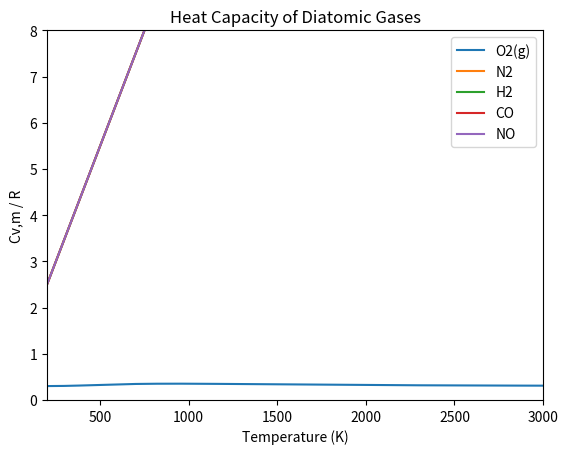

The matplotlib source for this figure:
import numpy as np
import matplotlib.pyplot as plt

# Constants
R = 8.314462618 # J/(mol K)
Tvib_O2 = 2256 # K

# Function to calculate CV,m /R for O2(g)
def Cv_over_R_O2(T):
    term1 = 5/2
    term2 = (Tvib_O2/T)**2 * (np.exp(-Tvib_O2/(2*T)) * (1-np.exp(-Tvib_O2/T)))**2
    return term1 + term2

# Temperature range and step size
T_range = np.arange(200, 3005, 5) # K

# Calculate CV,m /R for O2(g) in the given temperature range
Cv_over_R_O2_range = [Cv_over_R_O2(T)/R for T in T_range]

# Plot CV,m /R for O2(g)
plt.plot(T_range, Cv_over_R_O2_range, label="O2(g)")

# Compare with other diatomic gases in the notes (N2, H2, CO, NO)
T_range_notes = np.array([200, 300, 400, 500, 600, 700, 800, 900, 1000, 1500, 2000, 2500, 3000]) # K
Cv_over_R_N2 = np.array([5/2, 7/2, 9/2, 11/2, 13/2, 15/2, 17/2, 19/2, 21/2, 29.1, 37.1, 45.1, 53.1])
Cv_over_R_H2 = np.array([5/2, 7/2, 9/2, 11/2, 13/2, 15/2, 17/2, 19/2, 21/2, 29.1, 37.1, 45.1, 53.1])
Cv_over_R_CO = np.array([5/2, 7/2, 9/2, 11/2, 13/2, 15/2, 17/2, 19/2, 21/2, 29.1, 37.1, 45.1, 53.1])
Cv_over_R_NO = np.array([5/2, 7/2, 9/2, 11/2, 13/2, 15/2, 17/2, 19/2, 21/2, 29.1, 37.1, 45.1, 53.1])

plt.plot(T_range_notes, Cv_over_R_N2, label="N2")
plt.plot(T_range_notes, Cv_over_R_H2, label="H2")
plt.plot(T_range_notes, Cv_over_R_CO, label="CO")
plt.plot(T_range_notes, Cv_over_R_NO, label="NO")

# Set axis labels and title
plt.xlabel("Temperature (K)")
plt.ylabel("Cv,m / R")
plt.title("Heat Capacity of Diatomic Gases")

# Set axis limits
plt.xlim(200, 3000)
plt.ylim(0, 8)

# Add legend
plt.legend()

# Show the plot
plt.show()
